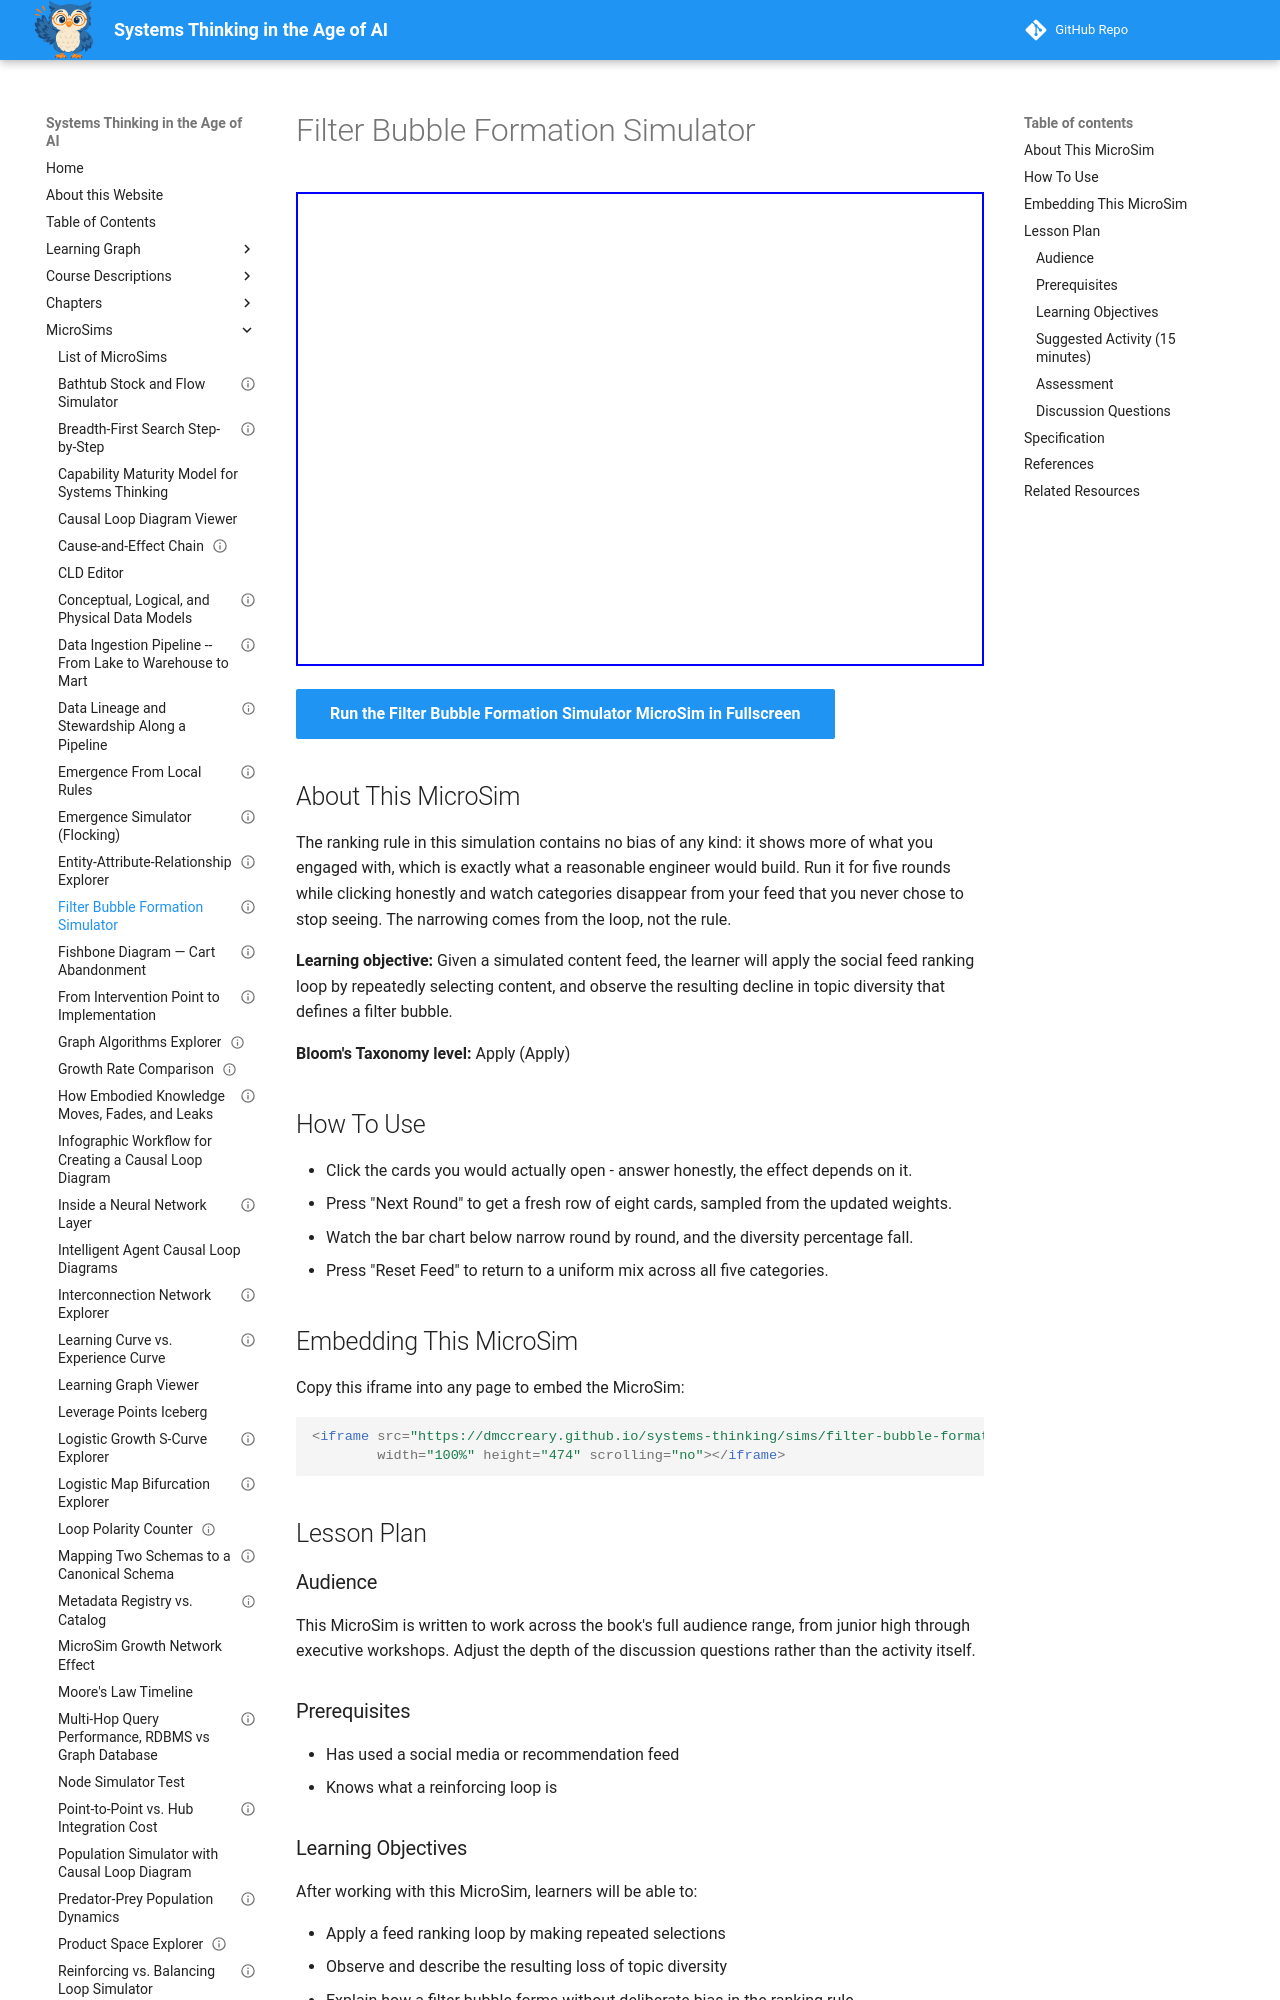

repository: dmccreary/systems-thinking · page: sims/filter-bubble-formation-simulator/index.html · generator: mkdocs

---
title: "Filter Bubble Formation Simulator"
description: "Click the content you would actually open and watch topic diversity collapse over a handful of rounds."
image: /sims/filter-bubble-formation-simulator/filter-bubble-formation-simulator.png
og:image: /sims/filter-bubble-formation-simulator/filter-bubble-formation-simulator.png
twitter:image: /sims/filter-bubble-formation-simulator/filter-bubble-formation-simulator.png
social:
  cards: false
status: implemented
library: p5.js
bloom_level: Apply
bloom_verb: Apply
chapter: 25
---

# Filter Bubble Formation Simulator

<iframe src="main.html" width="100%" height="474" scrolling="no"></iframe>

[Run the Filter Bubble Formation Simulator MicroSim in Fullscreen](main.html){ .md-button .md-button--primary }

## About This MicroSim

The ranking rule in this simulation contains no bias of any kind: it shows more of what you engaged with, which is exactly what a reasonable engineer would build. Run it for five rounds while clicking honestly and watch categories disappear from your feed that you never chose to stop seeing. The narrowing comes from the loop, not the rule.

**Learning objective:** Given a simulated content feed, the learner will apply the social feed ranking loop by repeatedly selecting content, and observe the resulting decline in topic diversity that defines a filter bubble.

**Bloom's Taxonomy level:** Apply (Apply)

## How To Use

- Click the cards you would actually open - answer honestly, the effect depends on it.
- Press "Next Round" to get a fresh row of eight cards, sampled from the updated weights.
- Watch the bar chart below narrow round by round, and the diversity percentage fall.
- Press "Reset Feed" to return to a uniform mix across all five categories.

## Embedding This MicroSim

Copy this iframe into any page to embed the MicroSim:

```html
<iframe src="https://dmccreary.github.io/systems-thinking/sims/filter-bubble-formation-simulator/main.html"
        width="100%" height="474" scrolling="no"></iframe>
```

## Lesson Plan

### Audience

This MicroSim is written to work across the book's full audience range, from junior high through executive workshops. Adjust the depth of the discussion questions rather than the activity itself.

### Prerequisites

- Has used a social media or recommendation feed
- Knows what a reinforcing loop is

### Learning Objectives

After working with this MicroSim, learners will be able to:

- Apply a feed ranking loop by making repeated selections
- Observe and describe the resulting loss of topic diversity
- Explain how a filter bubble forms without deliberate bias in the ranking rule

### Suggested Activity (15 minutes)

1. Have each learner run five rounds independently, clicking honestly.
2. Compare final diversity percentages across the group.
3. Ask who deliberately chose to stop seeing a category. Nobody did.
4. Ask what a single rule change would slow the narrowing.
5. Discuss the difference between what you clicked and what you would have wanted to see.

### Assessment

Ask learners to explain, in three sentences, how an unbiased ranking rule produced a narrowed feed. The explanation must reference the loop rather than the rule.

### Discussion Questions

- Whose responsibility is the filter bubble - the engineer's, the user's, or nobody's?
- Would you want a feed that deliberately showed you things you would not click?
- What is the equivalent loop in how you choose what to read professionally?
